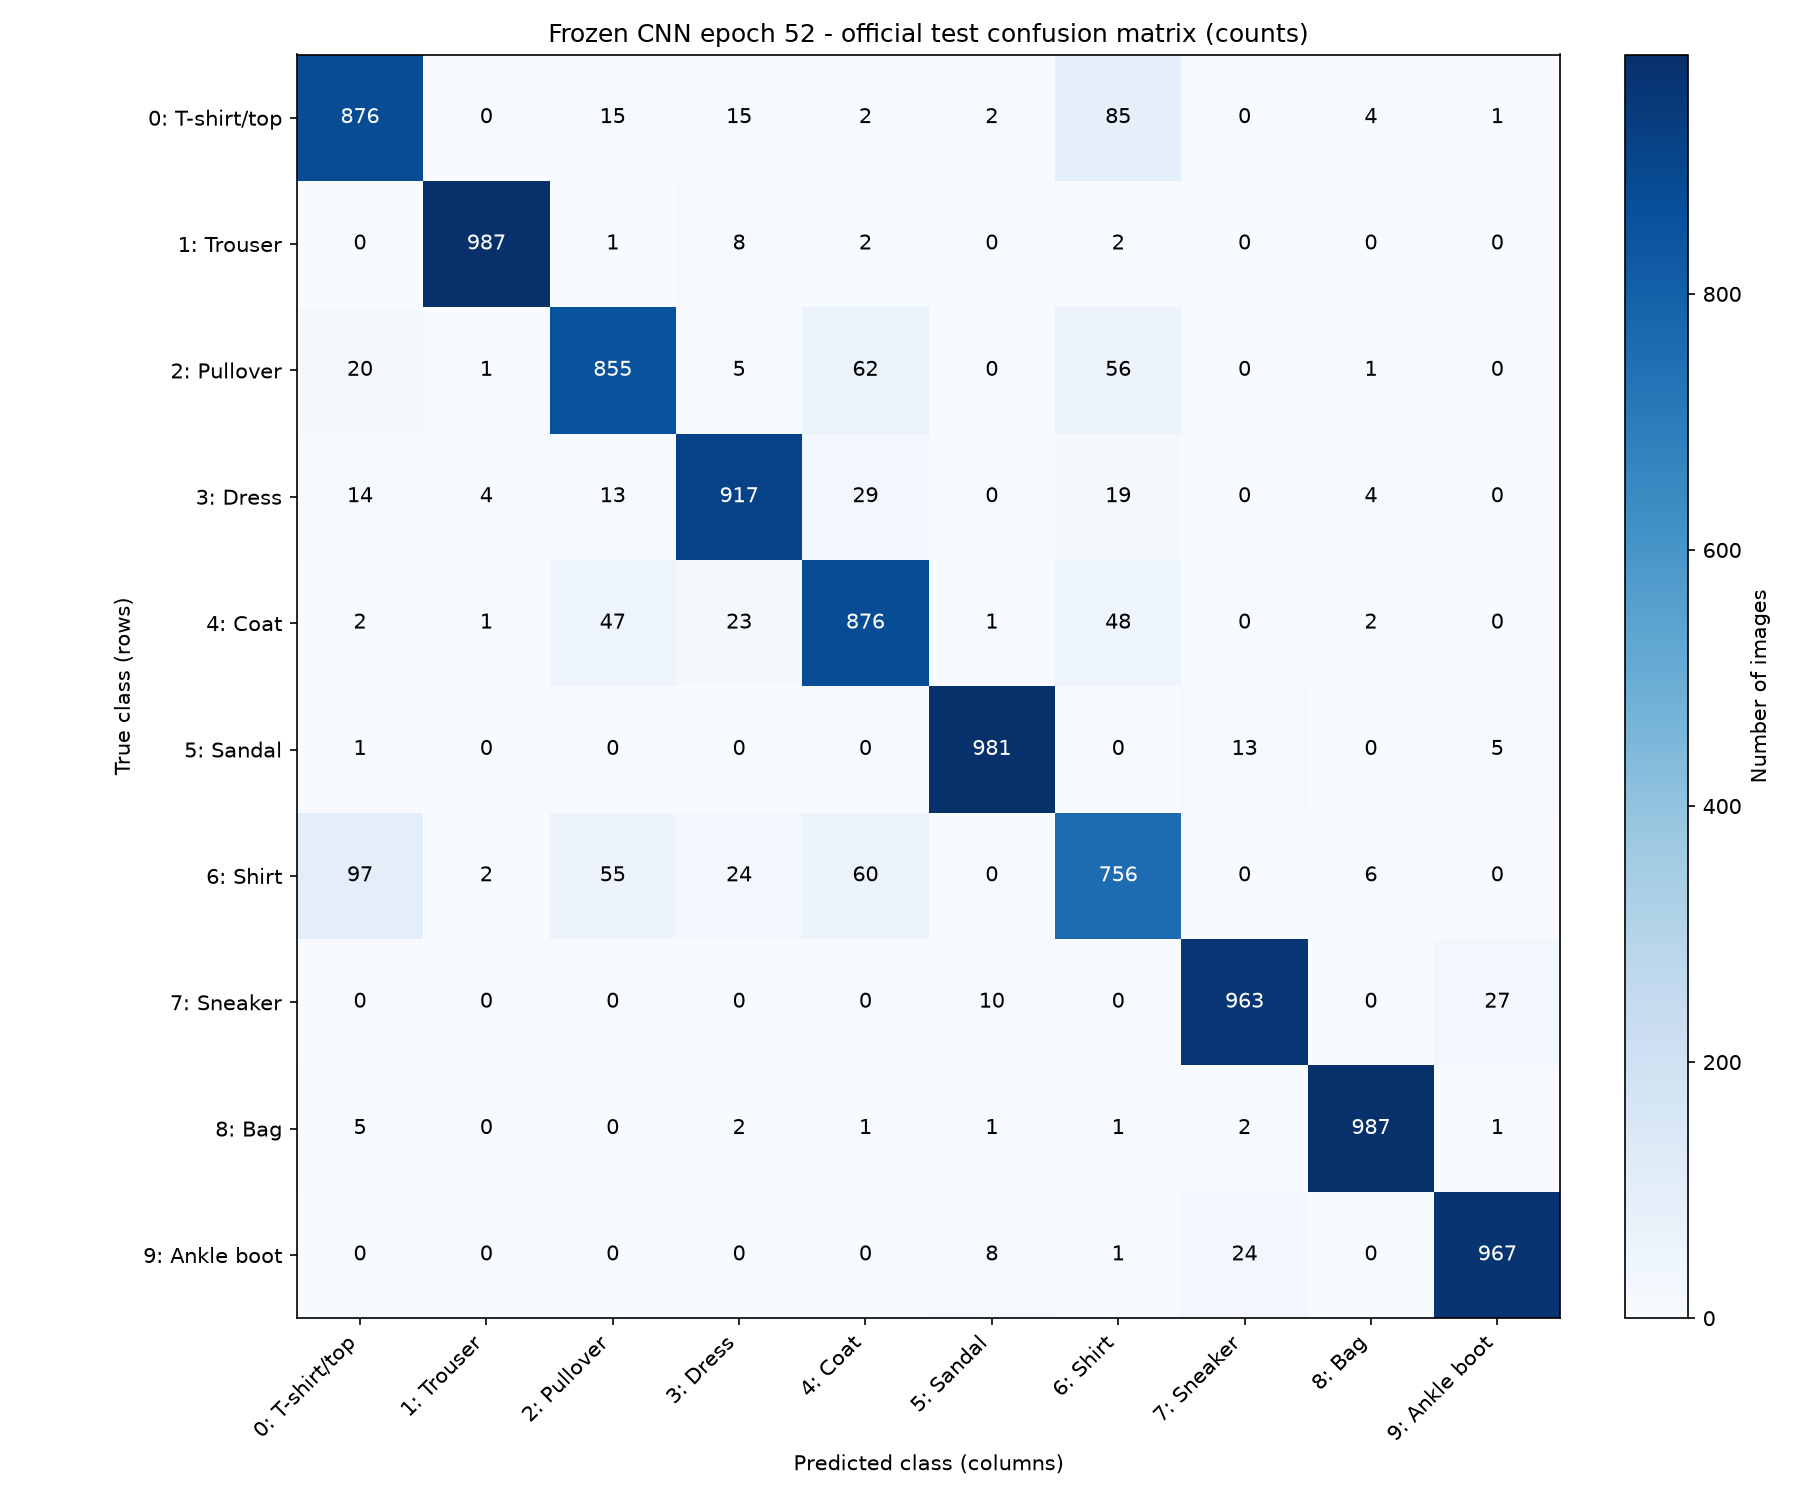

The file beside this chart, header and first rows:
876, 0, 15, 15, 2, 2, 85, 0, 4, 1
0, 987, 1, 8, 2, 0, 2, 0, 0, 0
20, 1, 855, 5, 62, 0, 56, 0, 1, 0
14, 4, 13, 917, 29, 0, 19, 0, 4, 0
2, 1, 47, 23, 876, 1, 48, 0, 2, 0
1, 0, 0, 0, 0, 981, 0, 13, 0, 5
97, 2, 55, 24, 60, 0, 756, 0, 6, 0
0, 0, 0, 0, 0, 10, 0, 963, 0, 27
5, 0, 0, 2, 1, 1, 1, 2, 987, 1
0, 0, 0, 0, 0, 8, 1, 24, 0, 967
